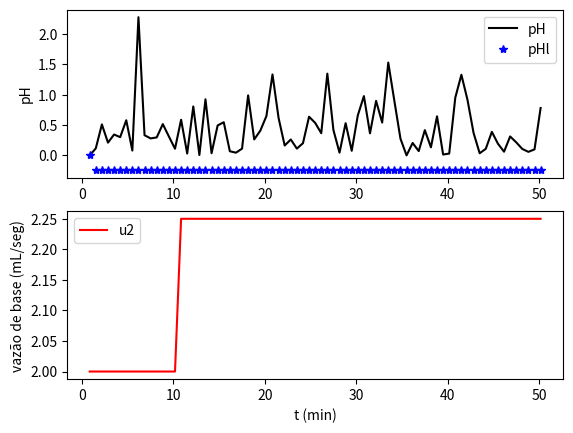

The script that saved this image:
import numpy as np
import matplotlib.pyplot as plt

# Função que carrega os parâmetros do modelo contínuo (setup_pH)
def setup_pH():
    # Exemplo de parâmetros, ajuste conforme necessário
    global par, Kas, x0, Ad, Bd
    par = {'param1': 1, 'param2': 2}  # Exemplo de parâmetros
    Kas = [1, 2, 3]  # Exemplo de constantes
    x0 = np.zeros(7)  # Exemplo de estado inicial
    Ad = np.eye(7)  # Matriz de estado linearizada
    Bd = np.zeros((7, 2))  # Matriz de controle linearizada

# Função que carrega matrizes em espaço de estado discreto linearizadas (pH_linear)
def pH_linear():
    # Exemplo de matrizes, ajuste conforme necessário
    global Ad, Bd
    Ad = np.eye(7)  # Matriz de estado linearizada
    Bd = np.zeros((7, 2))  # Matriz de controle linearizada

# Função de simulação (substituto para simrk_pH)
def simrk_pH(x, Q1, Q3, h, t, par, Kas, Ts):
    # Exemplo de implementação, ajuste conforme necessário
    xc = x + h * np.random.randn(*x.shape)  # Simulação simples
    pHc = -np.log10(np.random.rand())  # pH simulado
    return xc, pHc

# Configurações iniciais
setup_pH()
pH_linear()

h = 10  # Intervalo de integração em segundos
t0 = h  # Tempo inicial em segundos
tm = 50  # Tempo de simulação em minutos
tf = 60 * tm  # Tempo de simulação em segundos
t = np.arange(t0, tf + h, h)  # Vetor de tempo "contínuo" em segundos

Ts = 40  # Tempo de amostragem
T = t[::Ts // h]  # Vetor de tempo "discreto" em segundos

Q1 = 3 * np.ones(len(T))  # Vazão de entrada ácido forte
Q3 = 2 * np.ones(len(T))  # Vazão de entrada base forte
u = np.zeros(len(T))

xc = np.zeros((len(x0), len(t)))
pHc = np.zeros(len(t))
x = np.zeros((len(x0), len(T)))
pH = np.zeros(len(T))
x[:, 0] = x0

x0l = np.zeros(7)
xl = np.zeros((len(x0), len(T)))
pHl = np.zeros(len(T))
xl[:, 0] = x0l

for k in range(1, 600 // Ts + 1):
    kc = (k - 1) * Ts // h
    x[:, k], pH[k] = simrk_pH(x[:, k - 1], Q1[k], Q3[k], h, t[kc], par, Kas, Ts)

    for i in range(7):
        xl[i, k] = Ad[i, i] * xl[i, k - 1]
    
    p = np.roots([1, (Kas[0] - (xl[1, k] + x0[1])), (Kas[0] * Kas[1] - Kas[0] * (xl[1, k] + x0[1]) - Kas[2] - Kas[0] * (xl[2, k] + x0[2])), -(Kas[0] * Kas[2] + Kas[0] * Kas[1] * (xl[1, k] + x0[1]) + 2 * Kas[0] * Kas[1] * (xl[2, k] + x0[2])), -Kas[0] * Kas[1] * Kas[2]])
    ch = np.max(np.real(p))
    pHl[k] = -np.log10(ch)

ini = k

u1 = Q1
u2 = Q3
du1 = np.zeros(len(Q3))
du2 = np.zeros(len(Q3))

du2[ini:] = 0.25 * np.ones(len(T) - ini)
u2 = Q3 + du2

for k in range(ini, len(T)):
    kc = (k - 1) * Ts // h
    x[:, k], pH[k] = simrk_pH(x[:, k - 1], u1[k], u2[k], h, t[kc], par, Kas, Ts)

    for i in range(7):
        xl[i, k] = Ad[i, i] * xl[i, k - 1] + Bd[i, 0] * du1[k] + Bd[i, 1] * du2[k]
    
    p = np.roots([1, (Kas[0] - (xl[1, k] + x0[1])), (Kas[0] * Kas[1] - Kas[0] * (xl[1, k] + x0[1]) - Kas[2] - Kas[0] * (xl[2, k] + x0[2])), -(Kas[0] * Kas[2] + Kas[0] * Kas[1] * (xl[1, k] + x0[1]) + 2 * Kas[0] * Kas[1] * (xl[2, k] + x0[2])), -Kas[0] * Kas[1] * Kas[2]])
    ch = np.max(np.real(p))
    pHl[k] = -np.log10(ch)

pplot = 1
if pplot == 1:
    plt.figure()
    plt.subplot(211)
    plt.plot((T + Ts) / 60, pH, 'k', label='pH')
    plt.plot((T + Ts) / 60, pHl, 'b*', label='pHl')
    plt.ylabel('pH')
    plt.legend()
    
    plt.subplot(212)
    plt.plot((T + Ts) / 60, u2, 'r', label='u2')
    plt.xlabel('t (min)')
    plt.ylabel('vazão de base (mL/seg)')
    plt.legend()
    plt.show()
